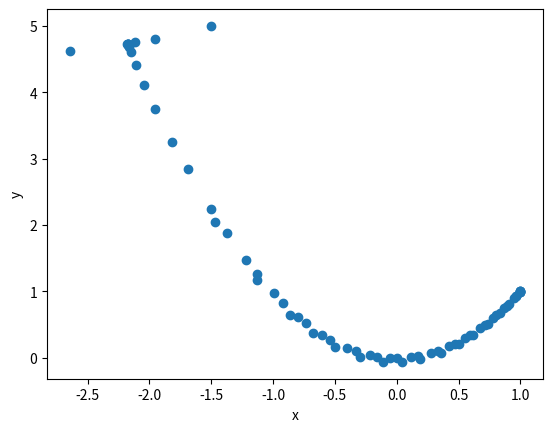

Here is the Python script that generated this plot:
import numpy as np 
import matplotlib.pyplot as plt 

def f(x):
    '''
    FUNCTION TO BE OPTIMISED
    '''
    d = len(x)
    return sum(100*(x[i+1]-x[i]**2)**2 + (x[i]-1)**2 for i in range(d-1))

#Calculate the gradient of this function:
def grad(f,x): 
    '''
    CENTRAL FINITE DIFFERENCE CALCULATION
    '''
    h = np.cbrt(np.finfo(float).eps)
    d = len(x)
    nabla = np.zeros(d)
    for i in range(d): 
        x_for = np.copy(x) 
        x_back = np.copy(x)
        x_for[i] += h 
        x_back[i] -= h 
        nabla[i] = (f(x_for) - f(x_back))/(2*h) 
    return nabla 

def line_search(f,x,p,nabla):
    '''
    BACKTRACK LINE SEARCH WITH WOLFE CONDITIONS
    '''
    a = 1
    c1 = 1e-4 
    c2 = 0.9 
    fx = f(x)
    x_new = x + a * p 
    nabla_new = grad(f,x_new)
    while f(x_new) >= fx + (c1*a*nabla.T@p) or nabla_new.T@p <= c2*nabla.T@p : 
        a = a * 0.9
        x_new = x + a * p 
        nabla_new = grad(f,x_new)
    return a

def recursion_two_loop(gradient, s_stored, y_stored, m):
    q = gradient
    length = len(q)
    a = np.zeros(m)
    rou = np.array([1/np.dot(y_stored[j, :], s_stored[j, :]) for j in range(m)])
    for i in range(m):
        a[m - 1 - i] = rou[m - 1 - i] * np.dot(s_stored[m - 1 - i, :], q)
        q = q - a[m - 1 - i]*y_stored[m - 1 - i, :]
    
    H_k0 = (np.dot(s_stored[m - 1], y_stored[m - 1])/np.dot(y_stored[m - 1], y_stored[m - 1]))
    r = H_k0 * q
    
    for i in range(m):
        beta = rou[i] * np.dot(y_stored[i, :], r)
        r = r + (a[i] - beta) * s_stored[i]
    return r

def L_bfgs(f, x0, max_it, m):
    '''
    INPUTS:
    f:      function to be optimised 
    x0:     intial guess
    max_it: maximum iterations 
    OUTPUTS: 
    x:      the optimal solution of the function f 
    '''
    d = len(x0) # dimension of problem 
    nabla = grad(f,x0) # initial gradient 
    x = x0[:]
    x_store =  np.array([x0])

    '''
    Store the {y_i, s_i}
    '''
    y_stored = []
    s_stored = []
    p = - nabla
    alpha = line_search(f,x,p,nabla)
    s_stored.append(alpha * p)
    grad_old = nabla[:]
    x = x + alpha * p
    nabla = grad(f, x)
    y_stored.append(nabla - grad_old)
    m_ = 1
    it = 1
    x_store = np.append(x_store, [x], axis = 0)
    while np.linalg.norm(nabla) > 1e-5: # while gradient is positive
        if it > max_it: 
            print('Maximum iterations reached!')
            break

        if 0 < it and it < m :
            p = - recursion_two_loop(nabla, np.array(s_stored), np.array(y_stored), m_)
            alpha = line_search(f,x,p,nabla)
            s_stored.append(alpha * p)
            grad_old = nabla[:]
            x = x + alpha * p
            nabla = grad(f, x)
            y_stored.append(nabla - grad_old)
            m_ = m_ + 1
            it = it + 1
            x_store = np.append(x_store, [x], axis = 0)
            
        else:
            p = - recursion_two_loop(nabla, np.array(s_stored), np.array(y_stored), m)
            alpha = line_search(f,x,p,nabla)

            #append the s_k+1 
            s_stored.append(alpha * p)

            #discard the s_(k-m)
            s_stored.pop(0)
            grad_old = nabla[:]
            x = x + alpha * p
            nabla = grad(f, x)

            #append the y_k+1
            y_stored.append(nabla - grad_old)

            #discard the y_k-m
            y_stored.pop(0)
            it = it + 1

            x_store = np.append(x_store, [x], axis = 0)
    
    return x, x_store

x_opt, xstore= L_bfgs(f,[-1.5,5], 100, 10)
print(x_opt)
plt.scatter(xstore[:, 0], xstore[:, 1])
plt.xlabel('x')
plt.ylabel('y')
plt.show()